Labelled photos from "isolated_obj", an image-classification folder in aharmer/dishBugs. The possible labels are: acari mites and ticks, amphipoda, annelida worms, araneae spiders, archaeognatha bristletails, blattodea cockroaches, carabidae ground beetles, chilopoda centipedes, coleoptera beetles, coleoptera larva, collembola springtails, diplopoda millipedes, diptera flies, formicidae ants, gastropoda snails and slugs, hymenoptera bees and wasps, isopoda woodlice, opiliones harvestmen, orthoptera grasshoppers and crickets, pseudoscorpiones false scorpions, tipulidae crane flies, vespidae wasps.

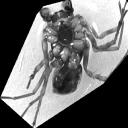
Label: araneae spiders

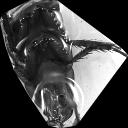
Label: blattodea cockroaches

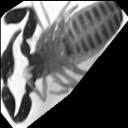
Label: pseudoscorpiones false scorpions

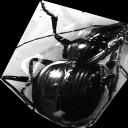
Label: carabidae ground beetles

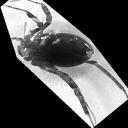
Label: opiliones harvestmen

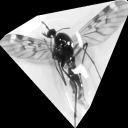
Label: diptera flies
